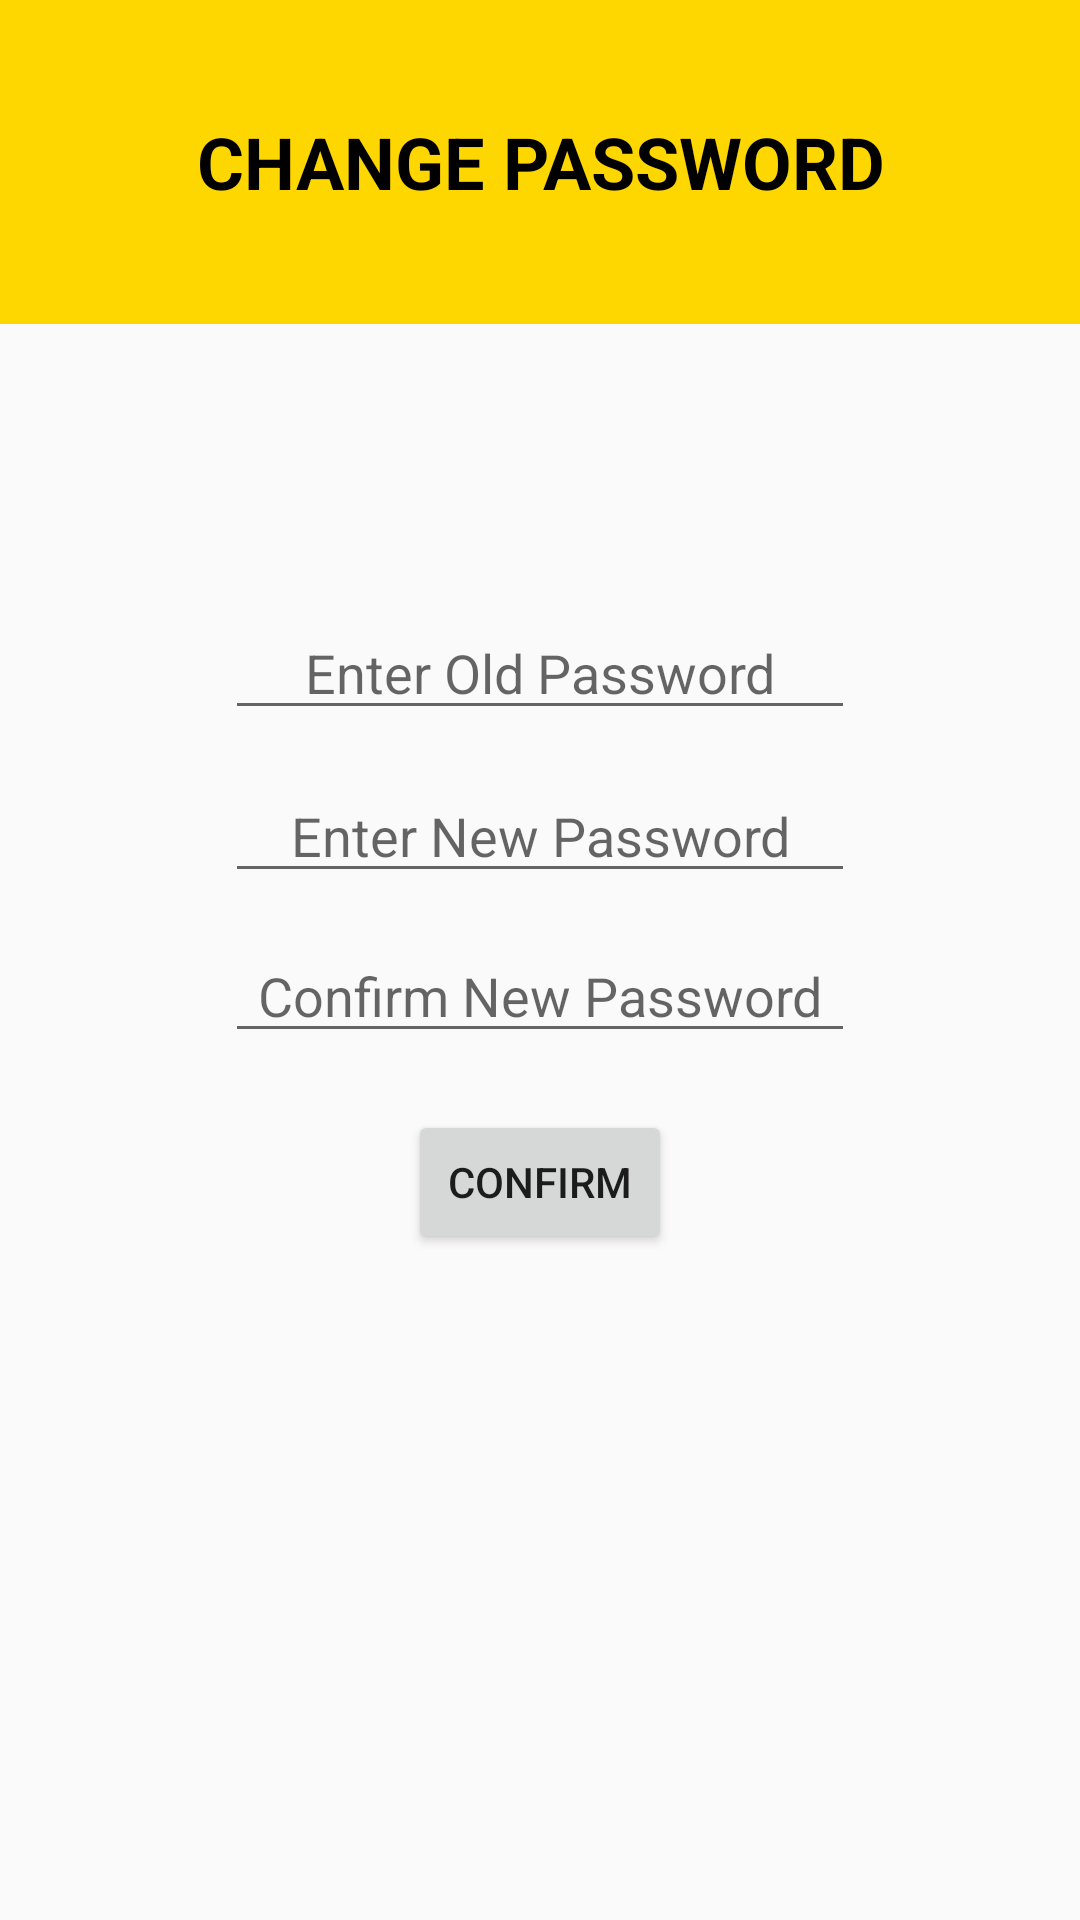

Reconstruct the res/layout file that produces this screen, plus the resources it refers to.
<!-- AndroidManifest.xml: application theme AppTheme -->
<!-- res/layout/activity_change_password.xml -->
<?xml version="1.0" encoding="utf-8"?>
<RelativeLayout xmlns:android="http://schemas.android.com/apk/res/android"
    xmlns:app="http://schemas.android.com/apk/res-auto"
    xmlns:tools="http://schemas.android.com/tools"
    android:layout_width="match_parent"
    android:layout_height="match_parent"

    android:orientation="vertical"

    tools:context="my.com.softlabs.appstsb.ChangePasswordActivity">

    <LinearLayout
        android:layout_width="match_parent"
        android:layout_height="108dp"
        android:orientation="vertical"
        android:background="@color/emas"
        android:id="@+id/linearLayout4">


        <TextView
            android:id="@+id/title_change_pass"
            android:layout_width="match_parent"
            android:layout_height="match_parent"
            android:layout_gravity="center"
            android:layout_weight="1"
            android:gravity="center"
            android:text="Change Password"
            android:textAlignment="center"
            android:textAllCaps="true"
            android:textColor="@color/hitam"
            android:textSize="24sp"
            android:textStyle="bold" />
    </LinearLayout>

    <EditText
        android:id="@+id/etOldPass"
        android:layout_width="wrap_content"
        android:layout_height="wrap_content"
        android:layout_below="@+id/linearLayout4"
        android:layout_centerHorizontal="true"
        android:layout_marginTop="94dp"
        android:ems="10"
        android:hint="Enter Old Password"
        android:inputType="textPassword"
        android:textAlignment="center"
        android:textColor="@color/biru_gelap" />

    <EditText
        android:id="@+id/etNewPass"
        android:layout_width="wrap_content"
        android:layout_height="wrap_content"
        android:layout_alignStart="@+id/etOldPass"
        android:layout_below="@+id/etOldPass"
        android:layout_marginTop="13dp"
        android:ems="10"
        android:hint="Enter New Password"
        android:inputType="textPassword"
        android:textAlignment="center"
        android:textColor="@color/biru_gelap" />

    <EditText
        android:id="@+id/etConfirmPass"
        android:layout_width="wrap_content"
        android:layout_height="wrap_content"
        android:layout_alignStart="@+id/etNewPass"
        android:layout_below="@+id/etNewPass"
        android:layout_marginTop="12dp"
        android:ems="10"
        android:hint="Confirm New Password"
        android:inputType="textPassword"
        android:textAlignment="center"
        android:textColor="@color/biru_gelap" />

    <Button
        android:id="@+id/btnConfirmPass"
        android:layout_width="wrap_content"
        android:layout_height="wrap_content"
        android:layout_marginTop="19dp"
        android:text="Confirm"
        android:layout_below="@+id/etConfirmPass"
        android:onClick="confirmPass"
        android:layout_centerHorizontal="true" />


</RelativeLayout>
<!-- resources referenced by this layout -->
<resources>
  <color name="biru_gelap">#1b4f72</color>
  <color name="emas">#FFD700</color>
  <color name="hitam">#000000</color>
  <style name="AppTheme" parent="Theme.AppCompat.Light.DarkActionBar">
          
  
        <item name="colorPrimary">@color/colorPrimary</item>
          <item name="colorPrimaryDark">@color/colorPrimaryDark</item>
          <item name="colorAccent">@color/oren</item>
          
      </style>
  <color name="colorPrimary">#0000FF</color>
  <color name="colorPrimaryDark">#033855</color>
  <color name="oren">#ffa500</color>
</resources>
